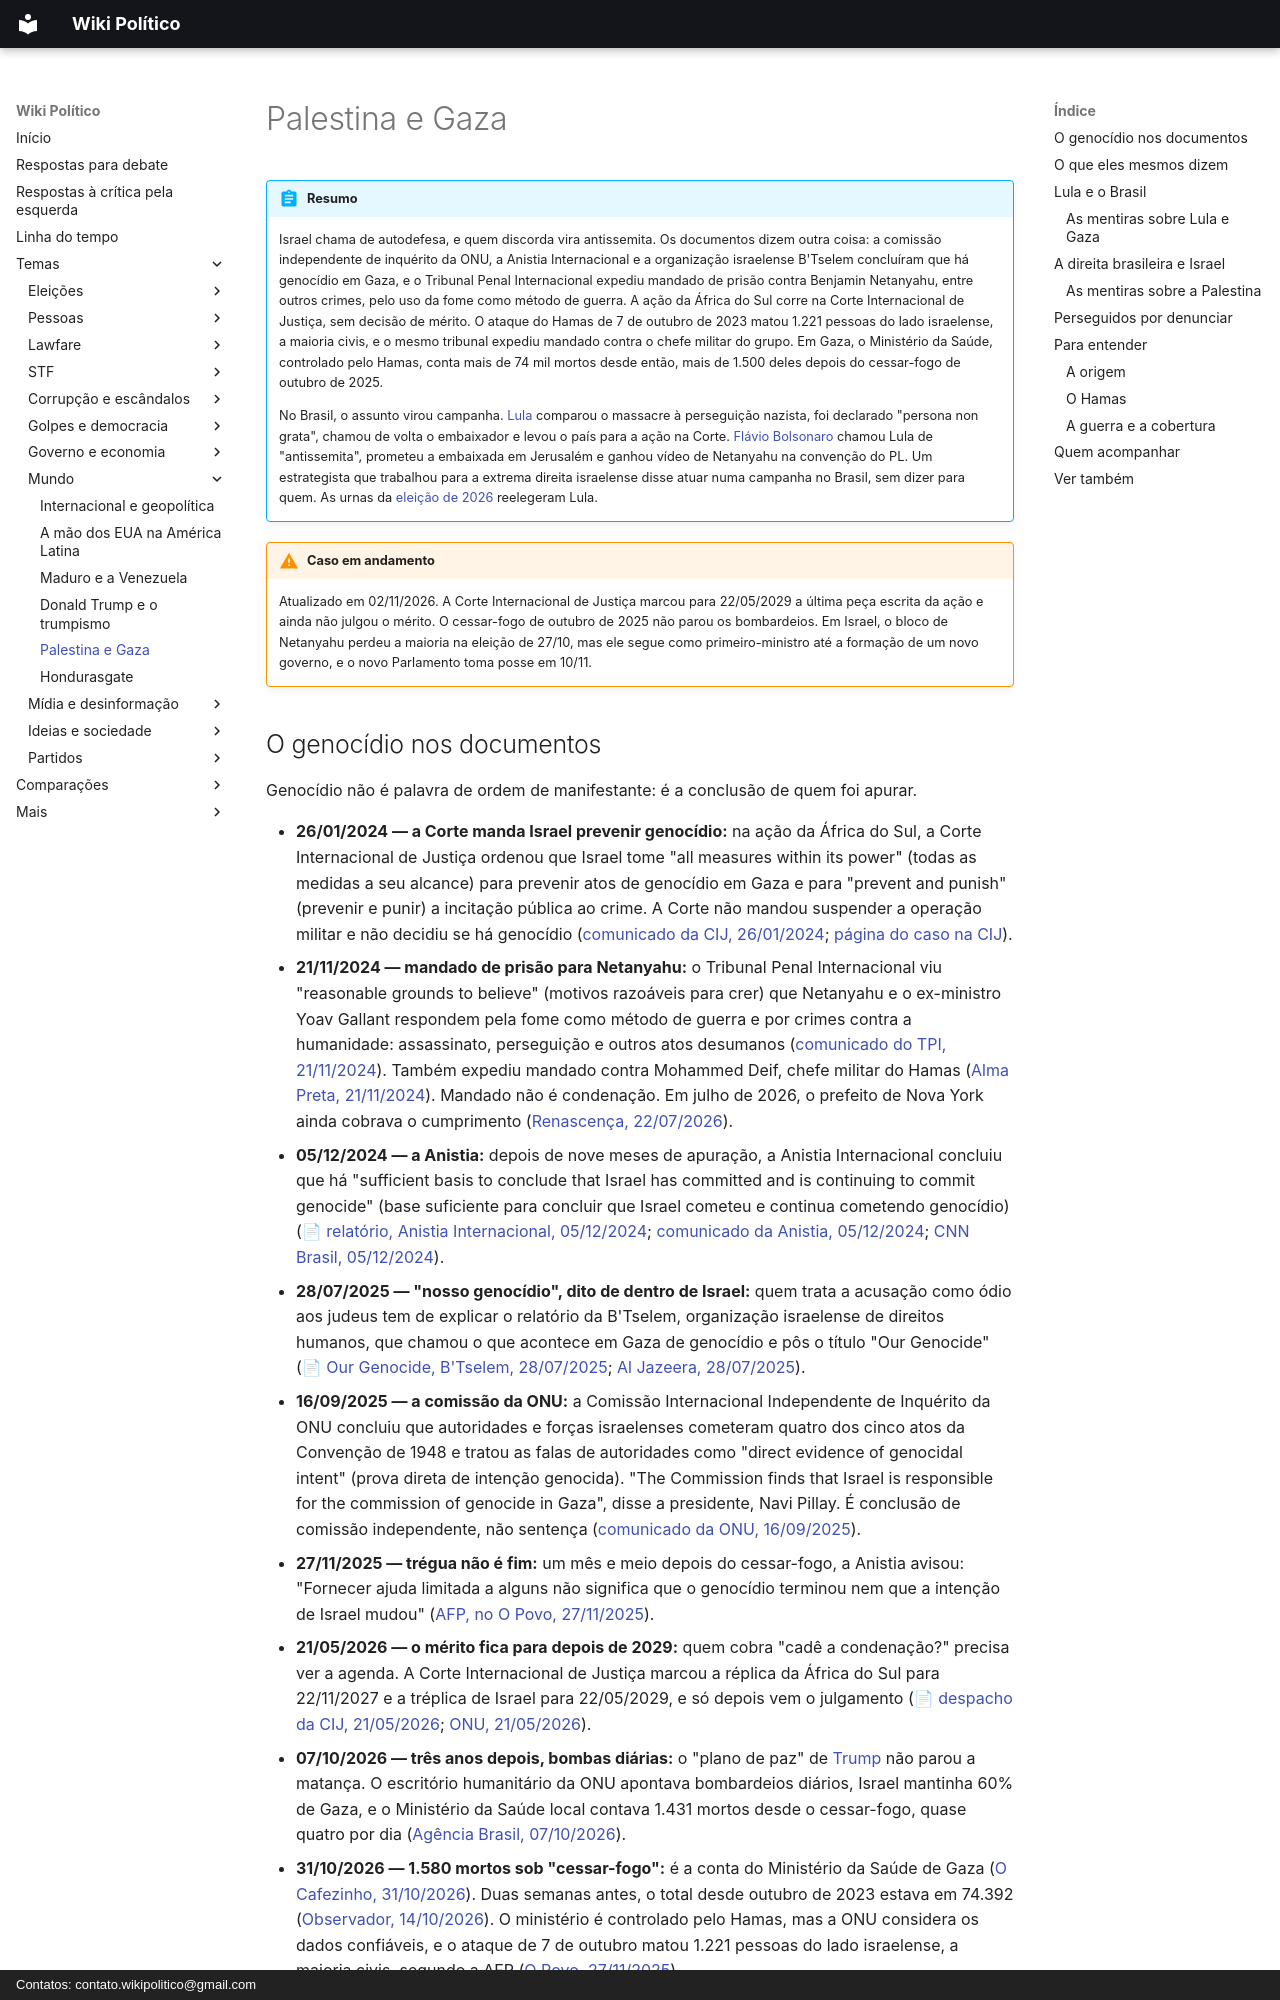

repository: wikipolitico/wikipolitico.github.io · page: temas/palestina-e-gaza/index.html · generator: mkdocs · copyright: Contatos: contato.wikipolitico@gmail.com

# Palestina e Gaza

!!! abstract "Resumo"

    Israel chama de autodefesa, e quem discorda vira antissemita. Os documentos dizem outra coisa: a comissão independente de inquérito da ONU, a Anistia Internacional e a organização israelense B'Tselem concluíram que há genocídio em Gaza, e o Tribunal Penal Internacional expediu mandado de prisão contra Benjamin Netanyahu, entre outros crimes, pelo uso da fome como método de guerra. A ação da África do Sul corre na Corte Internacional de Justiça, sem decisão de mérito. O ataque do Hamas de 7 de outubro de 2023 matou 1.221 pessoas do lado israelense, a maioria civis, e o mesmo tribunal expediu mandado contra o chefe militar do grupo. Em Gaza, o Ministério da Saúde, controlado pelo Hamas, conta mais de 74 mil mortos desde então, mais de 1.500 deles depois do cessar-fogo de outubro de 2025.

    No Brasil, o assunto virou campanha. [Lula](lula.md) comparou o massacre à perseguição nazista, foi declarado "persona non grata", chamou de volta o embaixador e levou o país para a ação na Corte. [Flávio Bolsonaro](flavio-bolsonaro.md) chamou Lula de "antissemita", prometeu a embaixada em Jerusalém e ganhou vídeo de Netanyahu na convenção do PL. Um estrategista que trabalhou para a extrema direita israelense disse atuar numa campanha no Brasil, sem dizer para quem. As urnas da [eleição de 2026](eleicoes-2026.md) reelegeram Lula.

!!! warning "Caso em andamento"

    Atualizado em 02/11/2026. A Corte Internacional de Justiça marcou para 22/05/2029 a última peça escrita da ação e ainda não julgou o mérito. O cessar-fogo de outubro de 2025 não parou os bombardeios. Em Israel, o bloco de Netanyahu perdeu a maioria na eleição de 27/10, mas ele segue como primeiro-ministro até a formação de um novo governo, e o novo Parlamento toma posse em 10/11.
